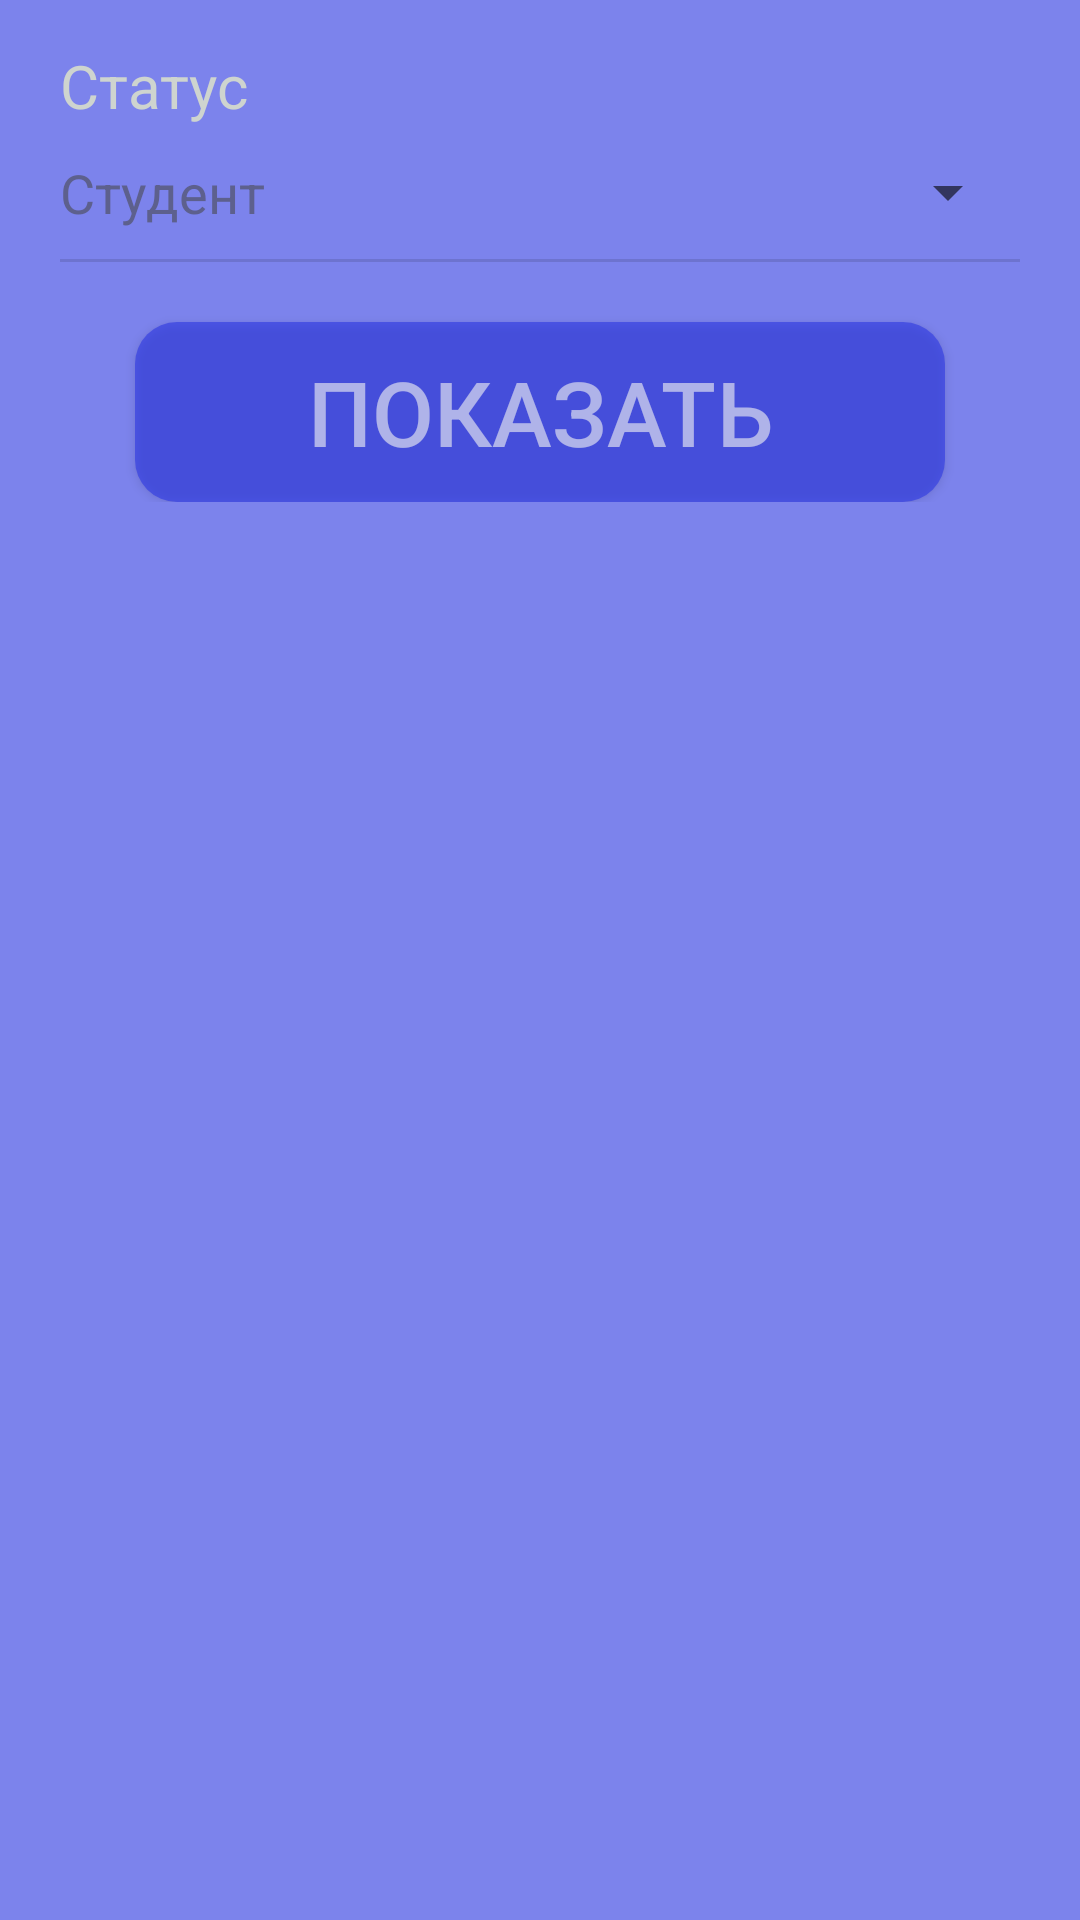

Reconstruct the res/layout file that produces this screen, plus the resources it refers to.
<!-- AndroidManifest.xml: application theme AppTheme -->
<!-- res/layout/activity_settings.xml -->
<?xml version="1.0" encoding="utf-8"?>
<LinearLayout xmlns:android="http://schemas.android.com/apk/res/android"
    android:id="@+id/settings"
    android:layout_width="match_parent"
    android:layout_height="match_parent"
    android:background="@color/colorBackground"
    android:orientation="vertical"
    android:paddingBottom="5dp"
    android:paddingLeft="20dp"
    android:paddingRight="20dp"
    android:paddingTop="15dp">

    <ScrollView
        android:id="@+id/scroll_1"
        android:layout_width="match_parent"
        android:layout_height="match_parent"
        android:fadeScrollbars="false">

        <LinearLayout xmlns:android="http://schemas.android.com/apk/res/android"
            android:layout_width="match_parent"
            android:layout_height="match_parent"
            android:orientation="vertical">

            <TextView
                android:id="@+id/spinner_type_text"
                android:layout_width="match_parent"
                android:layout_height="wrap_content"
                android:text="@string/settings_spinner_type_title"
                android:textColor="@color/colorTitle"
                android:textSize="20sp"/>

            <Spinner
                android:id="@+id/spinner_type"
                android:layout_width="match_parent"
                android:layout_height="wrap_content"
                android:layout_gravity="center_horizontal"
                android:entries="@array/spinner_type_array"
                android:spinnerMode="dropdown"/>

            <View style="@style/Divider"
                android:id="@+id/div_1"/>

            <LinearLayout xmlns:android="http://schemas.android.com/apk/res/android"
                android:id="@+id/ll_form"
                android:layout_width="match_parent"
                android:layout_height="wrap_content"
                android:orientation="vertical"
                android:paddingLeft="16dp"
                android:paddingRight="16dp"
                android:paddingTop="10dp" />

            <Button
                android:id="@+id/button_show"
                android:layout_width="270dp"
                android:layout_height="60dp"
                android:layout_gravity="center_horizontal"
                android:layout_marginTop="10dp"
                android:background="@drawable/button_shape"
                android:shadowDx="0"
                android:shadowDy="0"
                android:shadowRadius="5"
                android:text="@string/button_show_title"
                android:textColor="@color/colorButtonShowText"
                android:textSize="30sp"/>
        </LinearLayout>

    </ScrollView>

</LinearLayout>
<!-- resources referenced by this layout -->
<resources>
  <string-array name="spinner_type_array">
          <item>Студент</item>
          <item>Преподаватель</item>
      </string-array>
  <color name="colorBackground">#9d2e3ae4</color>
  <color name="colorButtonShowText">#9df2f2f2</color>
  <color name="colorTitle">#ced4cf</color>
  <!-- drawable button_shape (drawable) -->
  <?xml version="1.0" encoding="utf-8"?>
  <shape xmlns:android="http://schemas.android.com/apk/res/android"
      android:shape="rectangle">
      <corners android:radius="14dp" />
      <solid android:color="@color/colorButtonShow" />
      <padding
          android:bottom="0dp"
          android:left="0dp"
          android:right="0dp"
          android:top="0dp" />
      <size
          android:width="270dp"
          android:height="60dp" />
  </shape>
  <string name="button_show_title">Показать</string>
  <string name="settings_spinner_type_title">Статус</string>
  <style name="Divider">
          <item name="android:layout_width">match_parent</item>
          <item name="android:layout_height">1dp</item>
          <item name="android:background">?android:attr/listDivider</item>
      </style>
  <style name="AppTheme" parent="Theme.AppCompat.Light.DarkActionBar">
          
          <item name="android:spinnerItemStyle">@style/SpinnerItem</item>
          <item name="colorPrimary">@color/colorPrimary</item>
          <item name="colorPrimaryDark">@color/colorPrimaryDark</item>
          <item name="colorAccent">@color/colorAccent</item>
      </style>
  <color name="colorButtonShow">#9d2e3ae4</color>
  <style name="SpinnerItem">
          <item name="android:textColor">@color/settingsSpinnerText</item>
          <item name="android:textSize">18dp</item>
          <item name="android:paddingBottom">10dp</item>
          <item name="android:paddingTop">10dp</item>
      </style>
  <color name="colorPrimary">#3F51B5</color>
  <color name="colorPrimaryDark">#303F9F</color>
  <color name="colorAccent">#FF4081</color>
  <color name="settingsSpinnerText">#92464646</color>
</resources>
